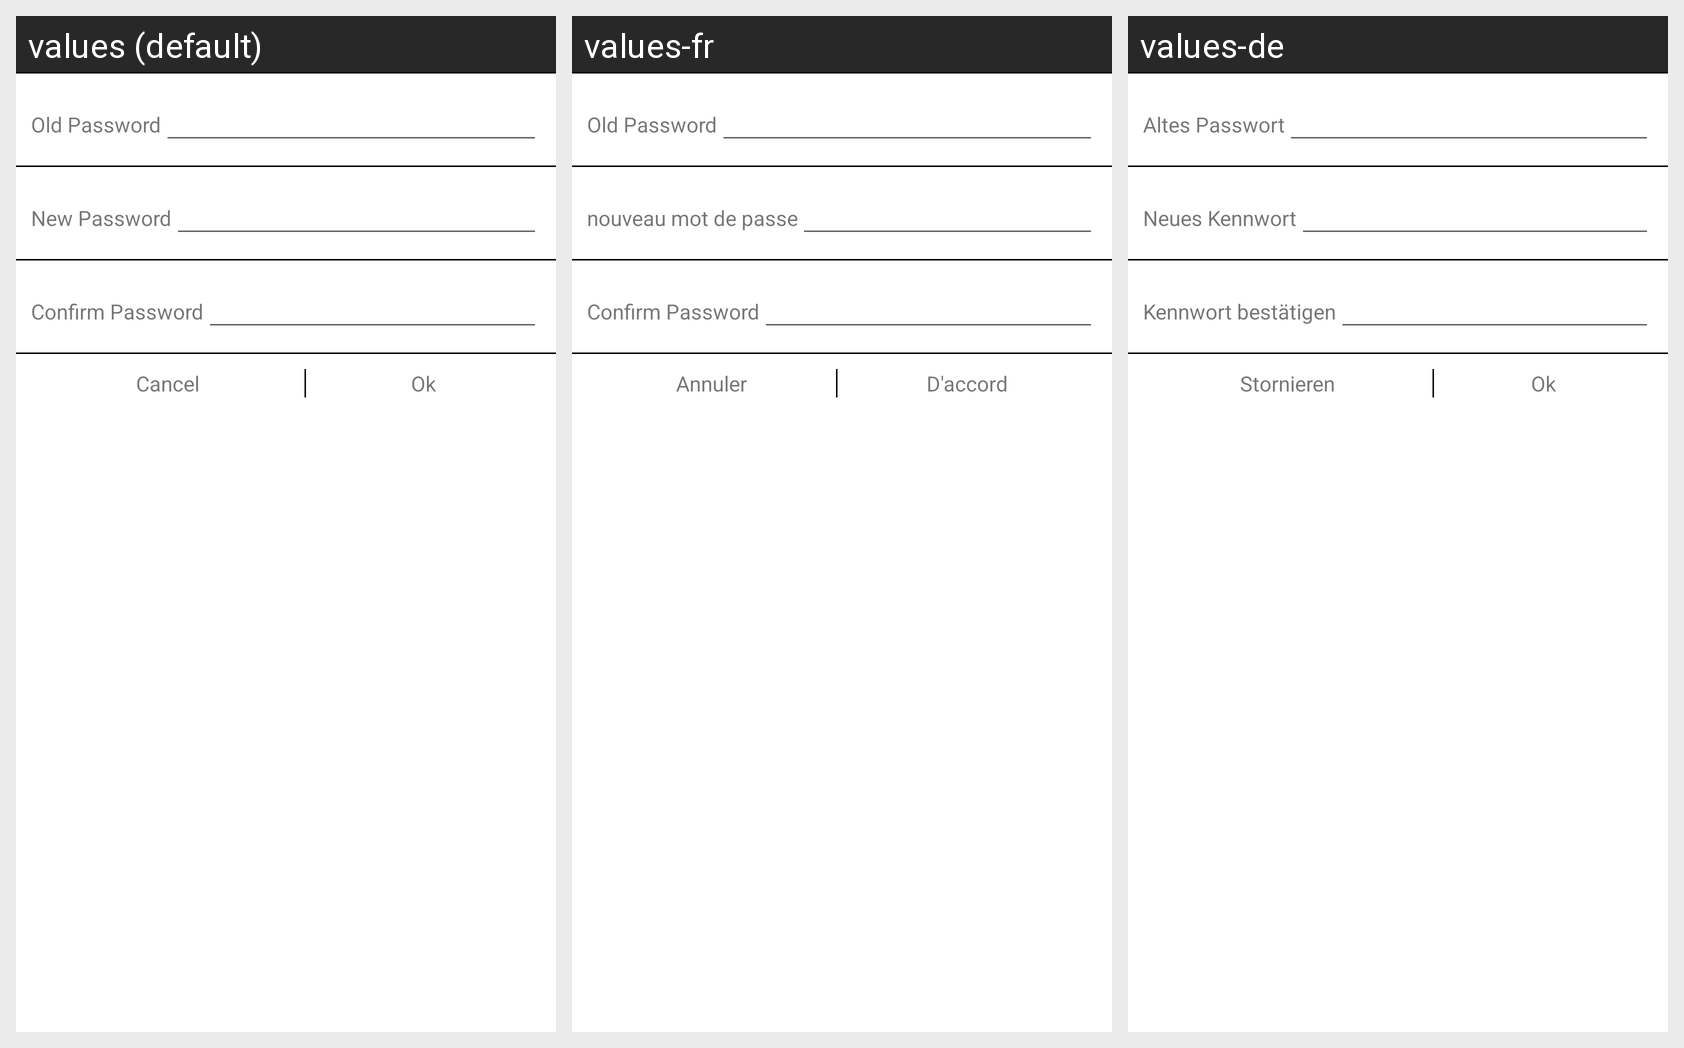

Locale-by-locale string values for the Android screen shown in this grid:
Android screen res/layout/dialog_renp2.xml rendered under 3 locales, left to right: values (default), values-fr, values-de. Device: Nexus 5 (rendered at 1080×1920; each locale shown at half size, 540×960, under a caption strip naming it); theme Theme.Macwheel.
Strings drawn on this screen, with the default value and each locale's value (text and hints the layout hard-codes, and strings that could not be matched under every locale, appear in the picture but are not listed):

blt_set_psw
  values: New Password
  values-fr: nouveau mot de passe
  values-de: Neues Kennwort

blt_set_psw_old
  values: Old Password
  values-fr: Old Password
  values-de: Altes Passwort

blt_set_res
  values: Confirm Password
  values-fr: Confirm Password
  values-de: Kennwort bestätigen

cancel
  values: Cancel
  values-fr: Annuler
  values-de: Stornieren

ok
  values: Ok
  values-fr: D'accord
  values-de: Ok
